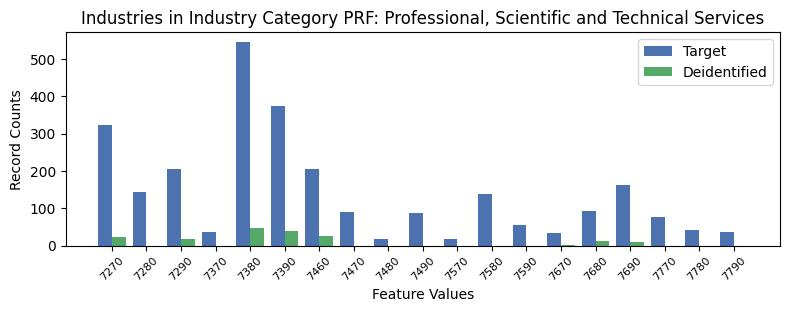

Values plotted in this chart, from the file beside it:
, INDP, count_target, count_deidentified
10, 7270, 323, 22.0
3, 7280, 144, 0.0
2, 7290, 204, 17.0
12, 7370, 37, 0.0
6, 7380, 545, 47.0
7, 7390, 374, 40.0
15, 7460, 204, 25.0
11, 7470, 90, 0.0
17, 7480, 18, 0.0
14, 7490, 87, 0.0
16, 7570, 18, 0.0
0, 7580, 137, 0.0
1, 7590, 54, 0.0
13, 7670, 34, 2.0
4, 7680, 92, 13.0
9, 7690, 161, 9.0
8, 7770, 77, 0.0
5, 7780, 42, 0.0
18, 7790, 37, 0.0
